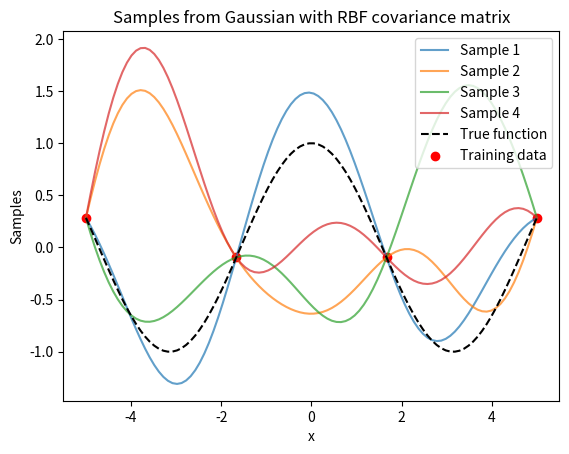

Python code for this plot:
from scipy.stats import norm
import numpy as np
import matplotlib.pyplot as plt


def rbf_kernel(t_1: float, t_2: float, sigma: float = 3, length: float = 2) -> float:
    return sigma**2 * np.exp(-0.5 * ((t_1 - t_2) / length) ** 2)


def calculate_covariance_matrix(x: np.array, y: np.array, kernel: callable) -> np.array:
    n = len(x)
    m = len(y)
    covariance_matrix = np.zeros((n, m))
    for i, x_i in enumerate(x):
        for j, y_j in enumerate(y):
            covariance_matrix[i, j] = kernel(x_i, y_j)
    return covariance_matrix


def condition_gaussian(
    training_data: np.array,
    testing_data: np.array,
    training_outputs: np.array,
    kernel: callable,
) -> tuple:
    # Aim to work out P(X | Y)

    # Partition the covariance matrix (as in the markdown)
    Sigma_XX = calculate_covariance_matrix(testing_data, testing_data, kernel)
    Sigma_YY = calculate_covariance_matrix(training_data, training_data, kernel)
    Sigma_XY = calculate_covariance_matrix(testing_data, training_data, kernel)
    Sigma_YX = calculate_covariance_matrix(training_data, testing_data, kernel)

    # Conditioned mean and covariance, we assume that the mean is zero
    conditioned_mean = Sigma_XY @ np.linalg.inv(Sigma_YY) @ training_outputs
    conditioned_covariance = Sigma_XX - Sigma_XY @ np.linalg.inv(Sigma_YY) @ Sigma_YX

    return conditioned_mean, conditioned_covariance


def sample_conditional_gaussian_process(
    training_data: np.array,
    testing_data: np.array,
    training_outputs: np.array,
    kernel: callable = rbf_kernel,
) -> np.array:
    # Define covariance matrix
    mean, covariance_matrix = condition_gaussian(
        training_data, testing_data, training_outputs, kernel
    )
    samples = np.random.multivariate_normal(mean, covariance_matrix)
    return samples


if __name__ == "__main__":

    training_func = lambda x: np.cos(x)
    num_training_points = 4
    # Generate training data
    training_vals = np.linspace(-5, 5, num_training_points)
    training_outputs = np.array([training_func(x) for x in training_vals])
    testing_vals = np.linspace(-5, 5, 100)

    for i in range(4):
        # Generate samples
        samples = sample_conditional_gaussian_process(
            training_data=training_vals,
            training_outputs=training_outputs,
            testing_data=testing_vals,
            kernel=rbf_kernel,
        )
        # Plot the samples
        plt.plot(
            testing_vals,
            samples,
            label=f"Sample {i+1}",
            alpha=0.7,
        )
    plt.plot(
        testing_vals,
        training_func(testing_vals),
        color="black",
        label="True function",
        linestyle="dashed",
    )
    plt.scatter(training_vals, training_outputs, color="red", label="Training data")
    plt.xlabel("x")
    plt.ylabel("Samples")
    plt.title("Samples from Gaussian with RBF covariance matrix")
    plt.legend()
    plt.savefig("rbf_conditional_kernel_samples_.png", dpi=300)
    plt.show()
